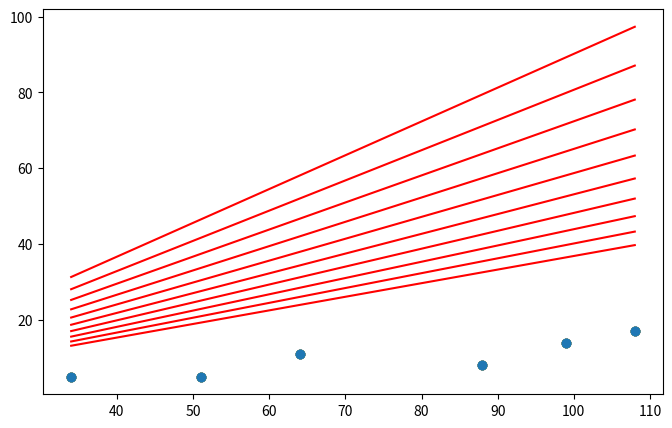

Reproduce this figure in Python.
import numpy as np
import matplotlib.pyplot as plt

plt.rcParams['figure.figsize'] = (8.0, 5.0)

X = np.array([34, 108, 64, 88, 99, 51])
Y = np.array([5, 17, 11, 8, 14, 5])

plt.scatter(X, Y)
plt.show()

theta1_list = []
theta0_list = []
cost_list = []

theta1 = 1
theta0 = 1

L = 10**-5
epochs = 800000
Y_pred = theta0 + theta1*X

m = float(len(X))
iteration = []

#performing gradient descent
print('theta0\t, theta1\t, cost', 'Epoch')
for i in range(epochs):
    Y_pred = theta0 + theta1*X
    temp0 = (2/m)*sum(Y_pred-Y)
    temp1 = (2/m)*sum(X*(Y_pred-Y))

    theta0 = theta0 - L*temp0
    theta1 = theta1 - L*temp1

    theta0_list.append(theta0)
    theta1_list.append(theta1)

    Y_pred = theta0 + theta1*X

    cost = np.sum((Y_pred - Y)**2)
    cost_list.append(cost)

    iteration.append(i)
    if i < 10:
        plt.scatter(X,Y)
        print(theta0, '\t', theta1, '\t', cost)
        plt.plot([min(X), max(X)], [min(Y_pred), max(Y_pred)], color = 'red')
        plt.show()

Y_pred = theta0 + theta1*X

print('Linear Regression Equation: Y_pred = ', theta0, '+', theta1,'X')

Y_mean = np.mean(Y)
SST = np.sum((Y_mean - Y)**2)
SSR = SST - cost
R_Square = (SSR/SST) * 100
print('\nSST= ', SST,'\nSSR= ', SSR, '\nSSE= ', cost, '\nR_Square= ', R_Square)